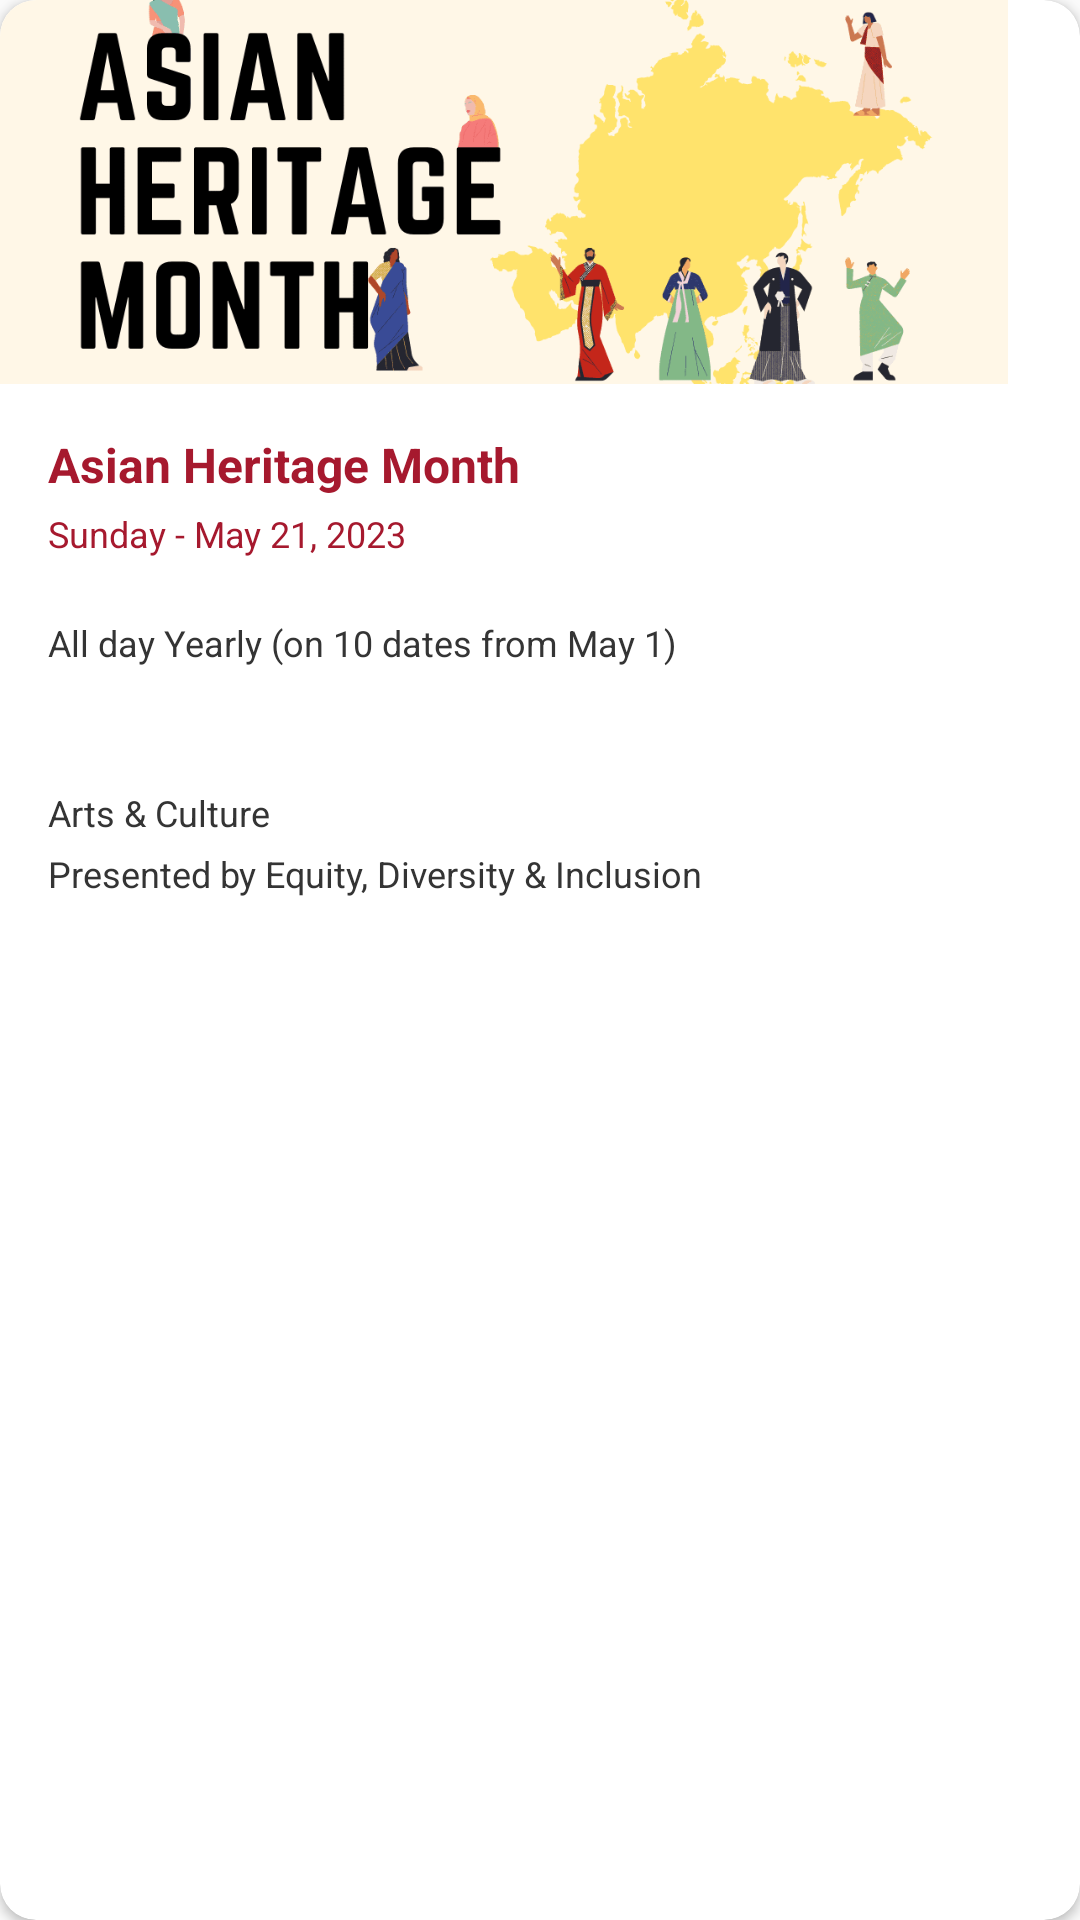

Android layout source for this screen:
<!-- AndroidManifest.xml: application theme Theme.MySFU -->
<!-- res/layout/fragment_event.xml -->
<?xml version="1.0" encoding="utf-8"?>
<androidx.cardview.widget.CardView xmlns:android="http://schemas.android.com/apk/res/android"
    xmlns:app="http://schemas.android.com/apk/res-auto"
    xmlns:tools="http://schemas.android.com/tools"
    android:layout_width="wrap_content"
    android:layout_height="wrap_content"
    android:layout_marginStart="6dp"
    android:layout_marginEnd="6dp"
    android:layout_marginBottom="6dp"
    app:cardCornerRadius="@dimen/course_card_corner"
    tools:context=".ui.components.EventFragment">

    <androidx.constraintlayout.widget.ConstraintLayout
        android:layout_width="wrap_content"
        android:layout_height="wrap_content"
        android:background="@drawable/event_card_bg"
        android:clickable="true">

        <ImageView
            android:id="@+id/event_banner"
            android:layout_width="@dimen/event_image_width"
            android:layout_height="@dimen/event_image_height"
            android:adjustViewBounds="false"
            android:clipToOutline="true"
            android:scaleType="centerCrop"
            android:src="@drawable/event_1"
            app:layout_constraintEnd_toEndOf="parent"
            app:layout_constraintStart_toStartOf="parent"
            app:layout_constraintTop_toTopOf="parent" />

        <TextView
            android:id="@+id/event_title"
            android:layout_width="wrap_content"
            android:layout_height="wrap_content"
            android:layout_marginHorizontal="16dp"
            android:layout_marginTop="16dp"
            android:text="Asian Heritage Month"
            android:textColor="@color/primary_red_dark"
            android:textSize="@dimen/cat_title_text_size"
            android:textStyle="bold"
            app:layout_constraintEnd_toEndOf="parent"
            app:layout_constraintHorizontal_bias="0.0"
            app:layout_constraintStart_toStartOf="parent"
            app:layout_constraintTop_toBottomOf="@id/event_banner" />

        <TextView
            android:id="@+id/event_date"
            android:layout_width="wrap_content"
            android:layout_height="wrap_content"
            android:layout_marginTop="4dp"
            android:text="Sunday - May 21, 2023"
            android:textColor="@color/primary_red_dark"
            android:textSize="@dimen/cat_info_text_size"
            app:layout_constraintStart_toStartOf="@id/event_title"
            app:layout_constraintTop_toBottomOf="@id/event_title" />

        <TextView
            android:id="@+id/event_schedule"
            android:layout_width="wrap_content"
            android:layout_height="wrap_content"
            android:layout_marginTop="20dp"
            android:layout_marginEnd="16dp"
            android:text="All day Yearly (on 10 dates from May 1)"
            android:textColor="@color/primary_black"
            android:textSize="@dimen/cat_info_text_size"
            app:layout_constraintEnd_toEndOf="parent"
            app:layout_constraintHorizontal_bias="0.0"
            app:layout_constraintStart_toStartOf="@+id/event_title"
            app:layout_constraintTop_toBottomOf="@id/event_date" />

        <TextView
            android:id="@+id/event_location"
            android:layout_width="wrap_content"
            android:layout_height="wrap_content"
            android:layout_marginTop="4dp"
            android:text=""
            android:textColor="@color/primary_black"
            android:textSize="@dimen/cat_info_text_size"
            app:layout_constraintStart_toStartOf="@+id/event_title"
            app:layout_constraintTop_toBottomOf="@id/event_schedule" />

        <TextView
            android:id="@+id/event_department"
            android:layout_width="wrap_content"
            android:layout_height="wrap_content"
            android:layout_marginTop="20dp"
            android:text="Arts &amp; Culture"
            android:textColor="@color/primary_black"
            android:textSize="@dimen/cat_info_text_size"
            app:layout_constraintStart_toStartOf="@+id/event_title"
            app:layout_constraintTop_toBottomOf="@id/event_location" />

        <TextView
            android:id="@+id/event_presenter"
            android:layout_width="wrap_content"
            android:layout_height="wrap_content"
            android:layout_marginTop="4dp"
            android:layout_marginEnd="16dp"
            android:layout_marginBottom="16dp"
            android:text="Presented by Equity, Diversity &amp; Inclusion"
            android:textColor="@color/primary_black"
            android:textSize="@dimen/cat_info_text_size"
            app:layout_constraintBottom_toBottomOf="parent"
            app:layout_constraintEnd_toEndOf="parent"
            app:layout_constraintHorizontal_bias="0.0"
            app:layout_constraintStart_toStartOf="@+id/event_title"
            app:layout_constraintTop_toBottomOf="@id/event_department" />


    </androidx.constraintlayout.widget.ConstraintLayout>
</androidx.cardview.widget.CardView>
<!-- resources referenced by this layout -->
<resources>
  <color name="primary_black">#343434</color>
  <color name="primary_red_dark">#A6192E</color>
  <dimen name="cat_info_text_size">12sp</dimen>
  <dimen name="cat_title_text_size">16sp</dimen>
  <dimen name="course_card_corner">12dp</dimen>
  <dimen name="event_image_height">128dp</dimen>
  <dimen name="event_image_width">336dp</dimen>
  <!-- drawable event_1: png bitmap (drawable, 31099 bytes) -->
  <!-- drawable event_card_bg (drawable) -->
  <?xml version="1.0" encoding="utf-8"?>
  <ripple xmlns:android="http://schemas.android.com/apk/res/android" android:color="@color/primary_red_light">
      <item>
          <selector>
              <item>
                  <shape android:shape="rectangle">
                      <corners android:radius="@dimen/course_card_corner"/>
                      <solid android:color="@android:color/white"/>
                  </shape>
              </item>
          </selector>
      </item>
  </ripple>
  <style name="Theme.MySFU" parent="Theme.AppCompat.Light.NoActionBar">
          
          <item name="colorPrimary">@color/primary_red</item>
          <item name="colorPrimaryDark">@android:color/black</item>
          <item name="android:textColor">@android:color/primary_text_dark</item>
          <item name="colorAccent">@color/primary_red</item>
          <item name="android:windowLightStatusBar">true</item>
          <item name="android:statusBarColor">@android:color/white</item>
          <item name="android:windowLightNavigationBar">true</item>
          
  
          <item name="fontFamily">@font/app_typeface</item>
      </style>
  <color name="primary_red_light">#FFD7D9</color>
  <color name="primary_red">#CC0633</color>
</resources>
